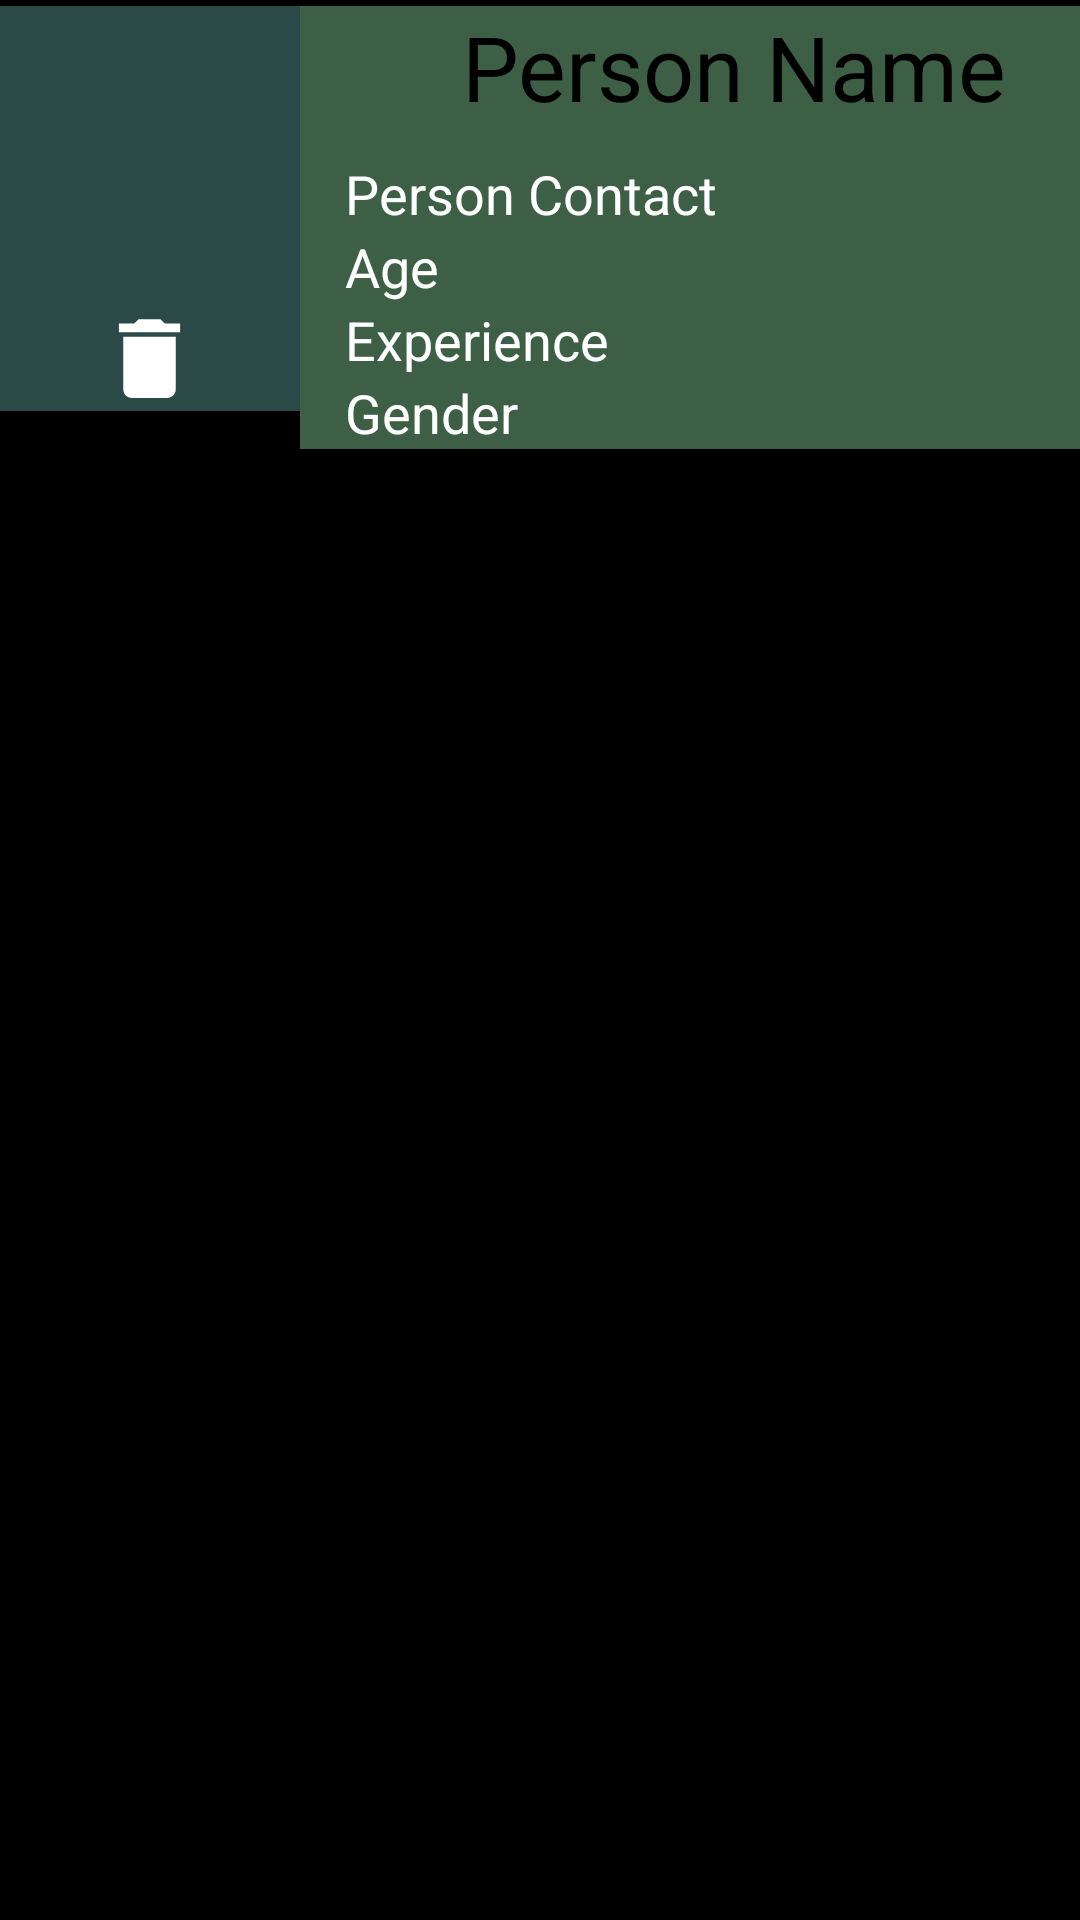

Layout XML and referenced resources for this Android screen:
<!-- AndroidManifest.xml: application theme Theme.RececlerView_191073 -->
<!-- res/layout/item.xml -->
<?xml version="1.0" encoding="utf-8"?>
<LinearLayout xmlns:android="http://schemas.android.com/apk/res/android"
    android:layout_width="match_parent"
    android:layout_height="wrap_content"
    xmlns:app="http://schemas.android.com/apk/res-auto"
    android:orientation="horizontal"
    android:background="@color/black"
    android:layout_marginTop="2dp"
    >

    <LinearLayout
        android:layout_width="wrap_content"
        android:layout_height="wrap_content"
        android:background="#D3355955"
        android:orientation="vertical"
        android:layout_marginTop="2dp"
        >
        <ImageView
            android:layout_width="100dp"
            android:layout_height="100dp"
            android:padding="3dp"
            android:src="@mipmap/ic_launcher"
            android:id="@+id/ivPic"
            android:backgroundTint="@color/white"

            />
        <ImageButton
            android:layout_width="35dp"
            android:layout_height="35dp"
            android:background="@drawable/ic_baseline_delete_24"
            android:backgroundTint="@color/white"
            android:layout_gravity="center"
            android:id="@+id/btnDel"

            />


    </LinearLayout>
    <LinearLayout
        android:layout_width="match_parent"
        android:layout_height="wrap_content"
        android:orientation="vertical"
        android:background="#EB42684B"
        android:layout_marginTop="2dp"
        >
        <TextView
            android:layout_width="wrap_content"
            android:layout_height="wrap_content"
            android:text="Person Name"
            android:textColor="@color/black"
            android:textSize="30dp"
            android:layout_gravity="center"
            android:id="@+id/tvName"
            android:layout_marginLeft="15dp"
            />
        <TextView
            android:layout_width="wrap_content"
            android:layout_height="wrap_content"
            android:text="Person Contact"
            android:textColor="@color/white"
            android:textSize="18dp"
            android:layout_gravity="left"
            android:id="@+id/tvCont"
            android:layout_marginTop="10dp"
            android:layout_marginLeft="15dp"
            />
        <TextView
            android:layout_width="wrap_content"
            android:layout_height="wrap_content"
            android:text="Age"
            android:textColor="@color/white"
            android:textSize="18dp"
            android:layout_gravity="left"
            android:layout_marginLeft="15dp"
            android:id="@+id/tvAge"
            />
        <TextView
            android:layout_width="wrap_content"
            android:layout_height="wrap_content"
            android:text="Experience"
            android:textColor="@color/white"
            android:textSize="18dp"
            android:layout_gravity="left"
            android:id="@+id/tvExp"
            android:layout_marginLeft="15dp"
            />
        <TextView
            android:layout_width="wrap_content"
            android:layout_height="wrap_content"
            android:text="Gender"
            android:textColor="@color/white"
            android:textSize="18dp"
            android:layout_gravity="left"
            android:id="@+id/tvGen"
            android:layout_marginLeft="15dp"
            />
    </LinearLayout>


</LinearLayout>
<!-- resources referenced by this layout -->
<resources>
  <!-- drawable ic_baseline_delete_24 (drawable) -->
  <vector xmlns:android="http://schemas.android.com/apk/res/android"
      android:width="24dp"
      android:height="24dp"
      android:viewportWidth="24"
      android:viewportHeight="24"
      android:tint="@color/black"
      >
    <path
        android:fillColor="@android:color/white"
        android:pathData="M6,19c0,1.1 0.9,2 2,2h8c1.1,0 2,-0.9 2,-2V7H6v12zM19,4h-3.5l-1,-1h-5l-1,1H5v2h14V4z"/>
  </vector>
  <style name="Theme.RececlerView_191073" parent="Theme.MaterialComponents.DayNight.DarkActionBar">
          
          <item name="colorPrimary">@color/purple_500</item>
          <item name="colorPrimaryVariant">@color/purple_700</item>
          <item name="colorOnPrimary">@color/white</item>
          
          <item name="colorSecondary">@color/teal_200</item>
          <item name="colorSecondaryVariant">@color/teal_700</item>
          <item name="colorOnSecondary">@color/black</item>
          
          <item name="android:statusBarColor" tools:targetApi="l">?attr/colorPrimaryVariant</item>
          
      </style>
  <!-- not gathered from this repository: default colours our renderer supplied (Android Studio template values) -->
  <color name="purple_500">#FF6200EE</color>
  <color name="purple_700">#FF3700B3</color>
  <color name="teal_200">#FF03DAC5</color>
  <color name="teal_700">#FF018786</color>
  <color name="black">#FF000000</color>
  <color name="white">#FFFFFFFF</color>
</resources>
